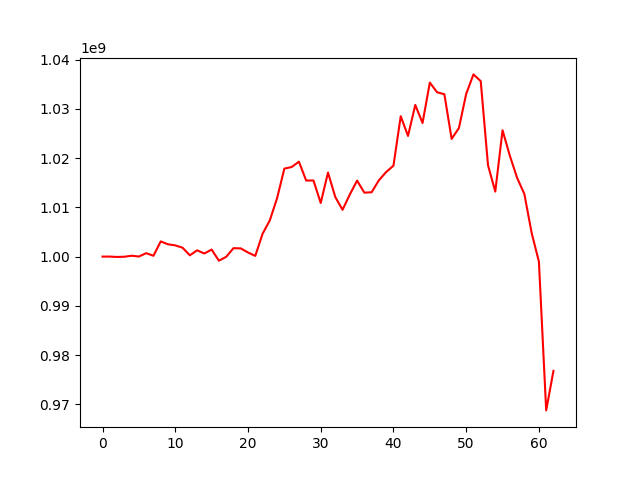

The file beside this chart, header and first rows:
, 0
0, 1000000000
1, 1000003113
2, 999927324
3, 999973723
4, 1000174192
5, 1000018467
6, 1000701003
7, 1000168694
8, 1003083813
9, 1002501582
10, 1002280247
11, 1001809955
12, 1000260936
13, 1001276420
14, 1000628651
15, 1001434453
16, 999166136
17, 999951009
18, 1001711950
19, 1001670413
20, 1000836612
21, 1000142511
22, 1004617217
23, 1007366241
24, 1011867836
25, 1017872395
26, 1018192679
27, 1019284074
28, 1015444728
29, 1015461109
30, 1010888798
31, 1017069335
32, 1012108608
33, 1009504836
34, 1012613358
35, 1015434449
36, 1012986322
37, 1013071175
38, 1015505701
39, 1017186291
40, 1018462087
41, 1028512078
42, 1024509593
43, 1030799594
44, 1027128537
45, 1035344599
46, 1033378686
47, 1032978152
48, 1023908945
49, 1026112058
50, 1033039768
51, 1037006942
52, 1035636620
53, 1018572133
54, 1013200810
55, 1025658922
56, 1020502932
57, 1016005051
58, 1012707961
59, 1004816794
... 3 more rows
